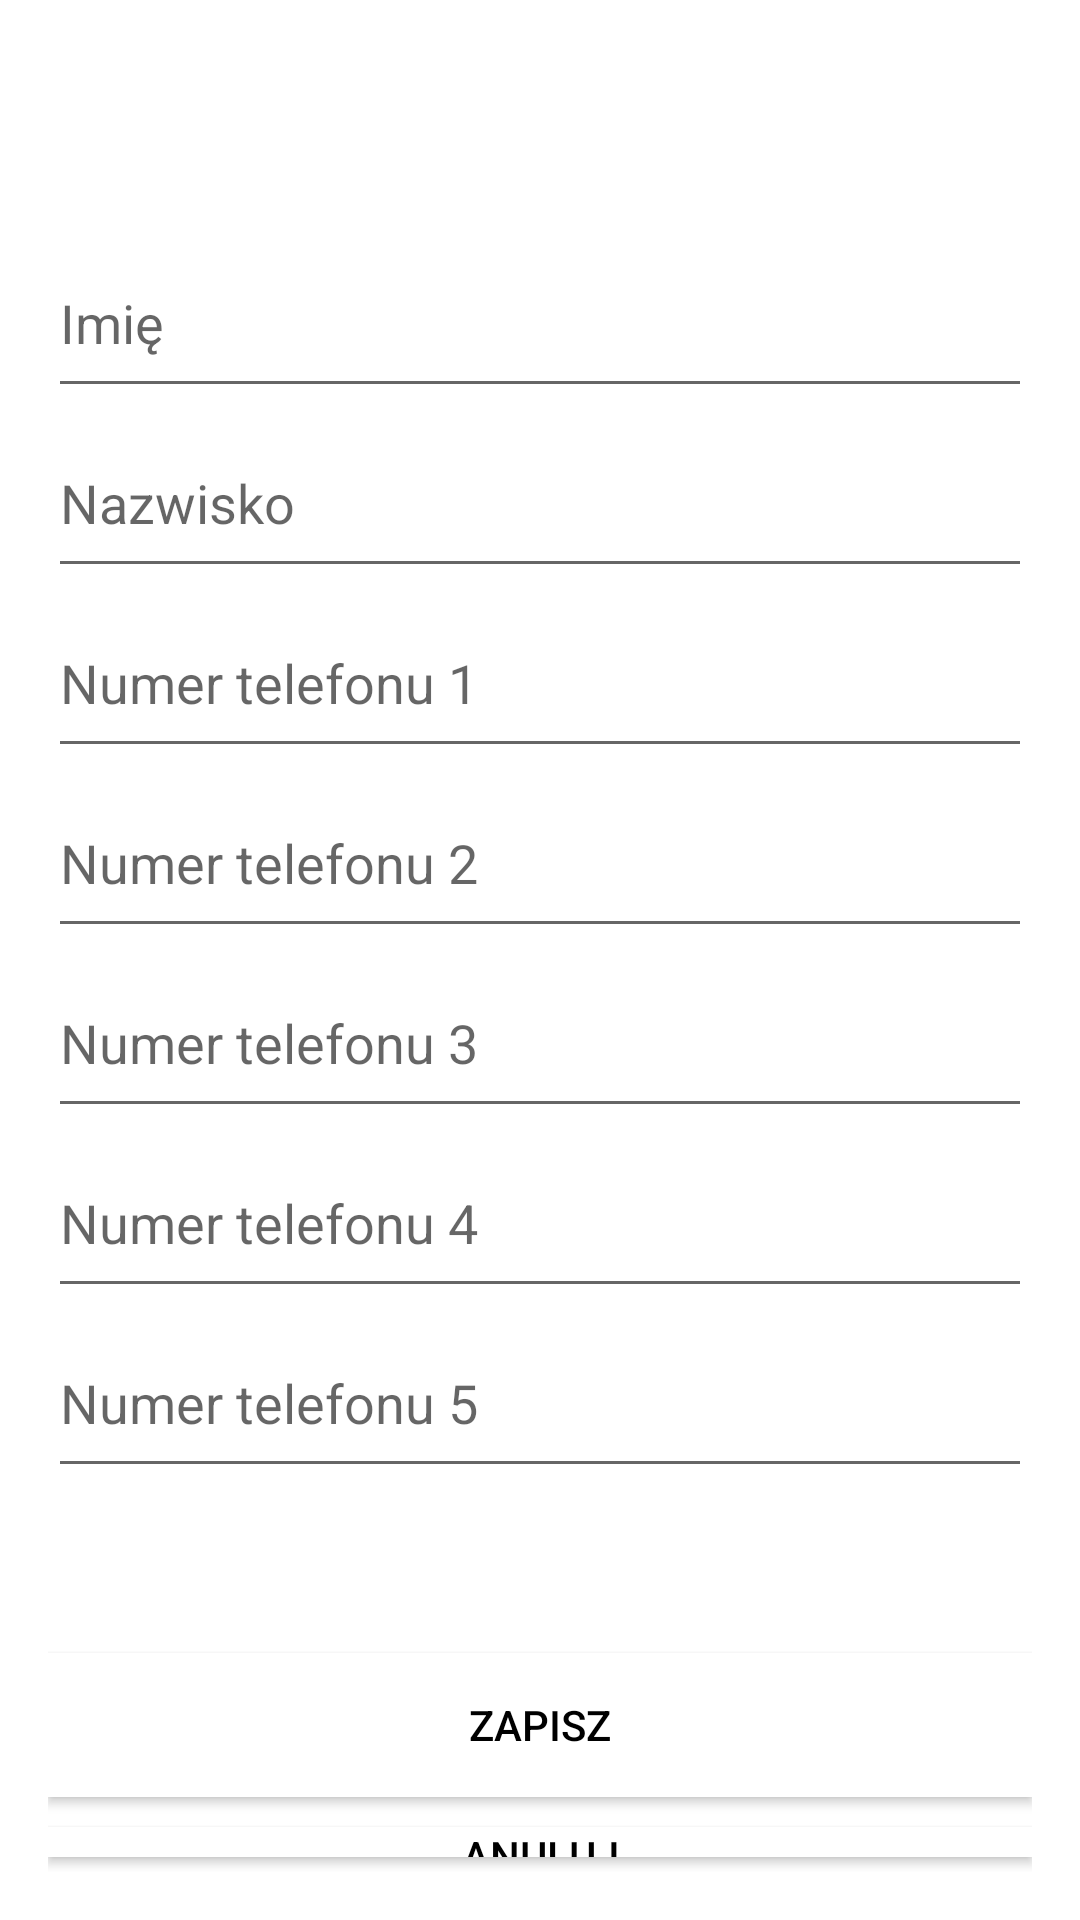

Layout XML and referenced resources for this Android screen:
<!-- AndroidManifest.xml: application theme Theme.SDCSynchronizacjaKontaktów -->
<!-- res/layout/manage_contact_modal.xml -->
<?xml version="1.0" encoding="utf-8"?>
<FrameLayout xmlns:android="http://schemas.android.com/apk/res/android"
    android:layout_width="match_parent"
    android:layout_height="wrap_content"
    android:layout_marginTop="10dp">

    <LinearLayout
        android:layout_width="match_parent"
        android:layout_height="wrap_content"
        android:orientation="vertical"
        android:padding="16dp">

        <TextView
            android:id="@+id/modal_title"
            android:layout_width="match_parent"
            android:layout_height="60dp"
            android:gravity="center"
            android:textSize="20sp"
            android:textStyle="bold" />

        <EditText
            android:id="@+id/name_input"
            android:layout_width="match_parent"
            android:layout_height="60dp"
            android:hint="Imię" />

        <EditText
            android:id="@+id/surname_input"
            android:layout_width="match_parent"
            android:layout_height="60dp"
            android:hint="Nazwisko" />

        <EditText
            android:id="@+id/phone_input_1"
            android:layout_width="match_parent"
            android:layout_height="60dp"
            android:hint="Numer telefonu 1" />

        <EditText
            android:id="@+id/phone_input_2"
            android:layout_width="match_parent"
            android:layout_height="60dp"
            android:hint="Numer telefonu 2" />

        <EditText
            android:id="@+id/phone_input_3"
            android:layout_width="match_parent"
            android:layout_height="60dp"
            android:hint="Numer telefonu 3" />

        <EditText
            android:id="@+id/phone_input_4"
            android:layout_width="match_parent"
            android:layout_height="60dp"
            android:hint="Numer telefonu 4" />

        <EditText
            android:id="@+id/phone_input_5"
            android:layout_width="match_parent"
            android:layout_height="60dp"
            android:hint="Numer telefonu 5" />

        <LinearLayout
            android:layout_width="match_parent"
            android:layout_height="wrap_content"
            android:layout_marginTop="50dp"
            android:gravity="center"
            android:orientation="vertical">

            <Button
                android:id="@+id/modal_login_button"
                android:layout_width="match_parent"
                android:layout_height="wrap_content"
                android:layout_marginVertical="5dp"
                android:background="@color/white"
                android:text="Zapisz"
                android:textColor="#000000" />

            <Button
                android:id="@+id/modal_cancel_button"
                android:layout_width="match_parent"
                android:layout_height="wrap_content"
                android:layout_marginVertical="5dp"
                android:background="@color/white"
                android:lineSpacingExtra="8sp"
                android:lineSpacingMultiplier="0"
                android:text="Anuluj"
                android:textColor="#000000" />

        </LinearLayout>

    </LinearLayout>
</FrameLayout>
<!-- resources referenced by this layout -->
<resources>
  <style name="Theme.SDCSynchronizacjaKontaktów" parent="Theme.MaterialComponents.DayNight.DarkActionBar">
          
          <item name="colorPrimary">@color/purple_500</item>
          <item name="colorPrimaryVariant">@color/purple_700</item>
          <item name="colorOnPrimary">@color/white</item>
          
          <item name="colorSecondary">@color/teal_200</item>
          <item name="colorSecondaryVariant">@color/teal_700</item>
          <item name="colorOnSecondary">@color/black</item>
          
          <item name="android:statusBarColor">?attr/colorPrimaryVariant</item>
          
      </style>
  <!-- not gathered from this repository: default colours our renderer supplied (Android Studio template values) -->
  <color name="purple_500">#FF6200EE</color>
  <color name="purple_700">#FF3700B3</color>
  <color name="teal_200">#FF03DAC5</color>
  <color name="teal_700">#FF018786</color>
  <color name="black">#FF000000</color>
  <color name="white">#FFFFFFFF</color>
</resources>
